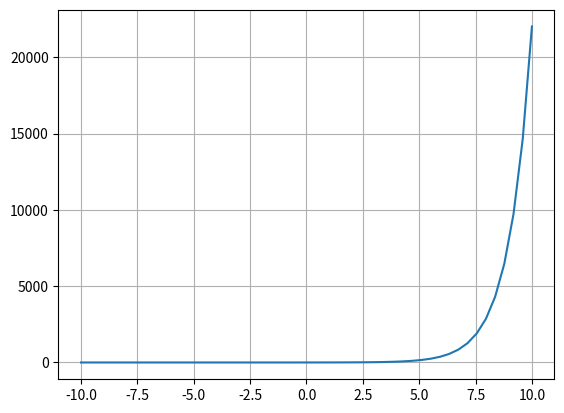

Recreate this plot in Python.
import numpy as np
import matplotlib.pyplot as plt

def f(x):
    return np.exp(x)

intervalo = np.linspace(-10, 10)  
plt.plot(intervalo, f(intervalo))
plt.grid()   
plt.show()


